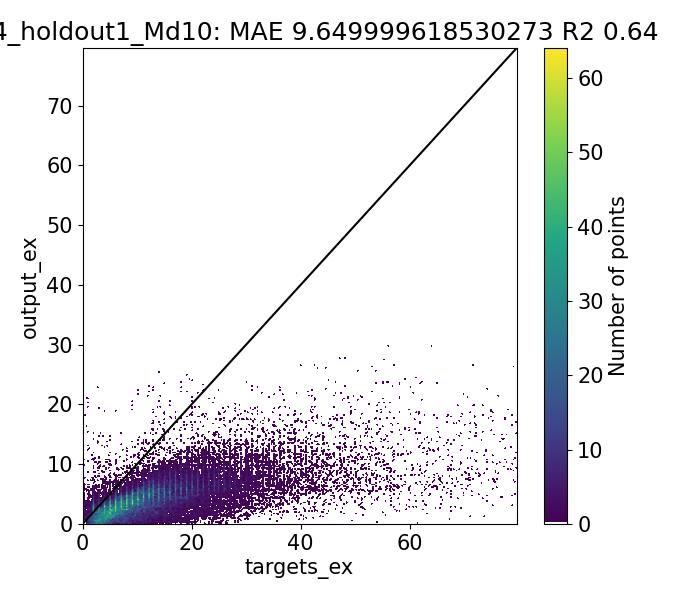

Values plotted in this chart, from the file beside it:
Target, Output, Diff
1.08, 0.9018, 0.1782
1.19, 0.9383, 0.2517
1.6, 1.124, 0.4759
0.684, -1.407, 2.091
0.93, 0.5743, 0.3557
2.0, 2.364, -0.3638
2.0, 2.164, -0.1635
1.285, 0.8513, 0.4337
1.71, 0.8787, 0.8313
1.954, 0.8721, 1.082
1.61, 0.8789, 0.7311
2.507, 1.001, 1.506
0.9462, -1.289, 2.235
1.587, -0.1157, 1.702
1.138, 2.456, -1.317
3.0, 2.385, 0.6154
2.0, 2.116, -0.116
1.686, 1.641, 0.0452
2.074, 1.677, 0.3972
3.153, 1.514, 1.639
0.56, -1.277, 1.837
1.214, -1.279, 2.493
2.434, 0.09322, 2.341
1.437, 2.935, -1.498
5.0, 3.064, 1.936
2.0, 2.879, -0.8793
4.353, 0.3573, 3.995
3.221, -0.1851, 3.406
4.867, -0.9702, 5.837
3.473, -1.507, 4.979
2.01, 1.507, 0.503
1.991, 1.501, 0.4901
2.635, 1.517, 1.118
4.236, 0.8255, 3.41
1.298, -0.7316, 2.029
1.658, -0.7326, 2.391
3.214, 0.05208, 3.162
1.807, 2.067, -0.2607
7.0, 2.076, 4.924
2.0, 2.518, -0.5176
3.776, 0.08768, 3.688
2.968, -0.2231, 3.192
4.778, -0.5519, 5.33
3.739, -1.803, 5.542
1.816, 1.314, 0.5018
1.69, 1.659, 0.03143
2.458, 1.347, 1.111
2.75, 1.205, 1.545
3.558, 1.498, 2.06
1.017, -0.2971, 1.314
1.51, -0.2993, 1.809
2.624, 0.6446, 1.98
1.42, 2.774, -1.354
5.0, 2.9, 2.1
2.0, 2.291, -0.2912
1.597, 1.031, 0.566
2.12, 1.053, 1.067
2.225, 1.057, 1.168
1.58, 1.052, 0.5285
3.522, 1.179, 2.344
... 39,364 more rows
